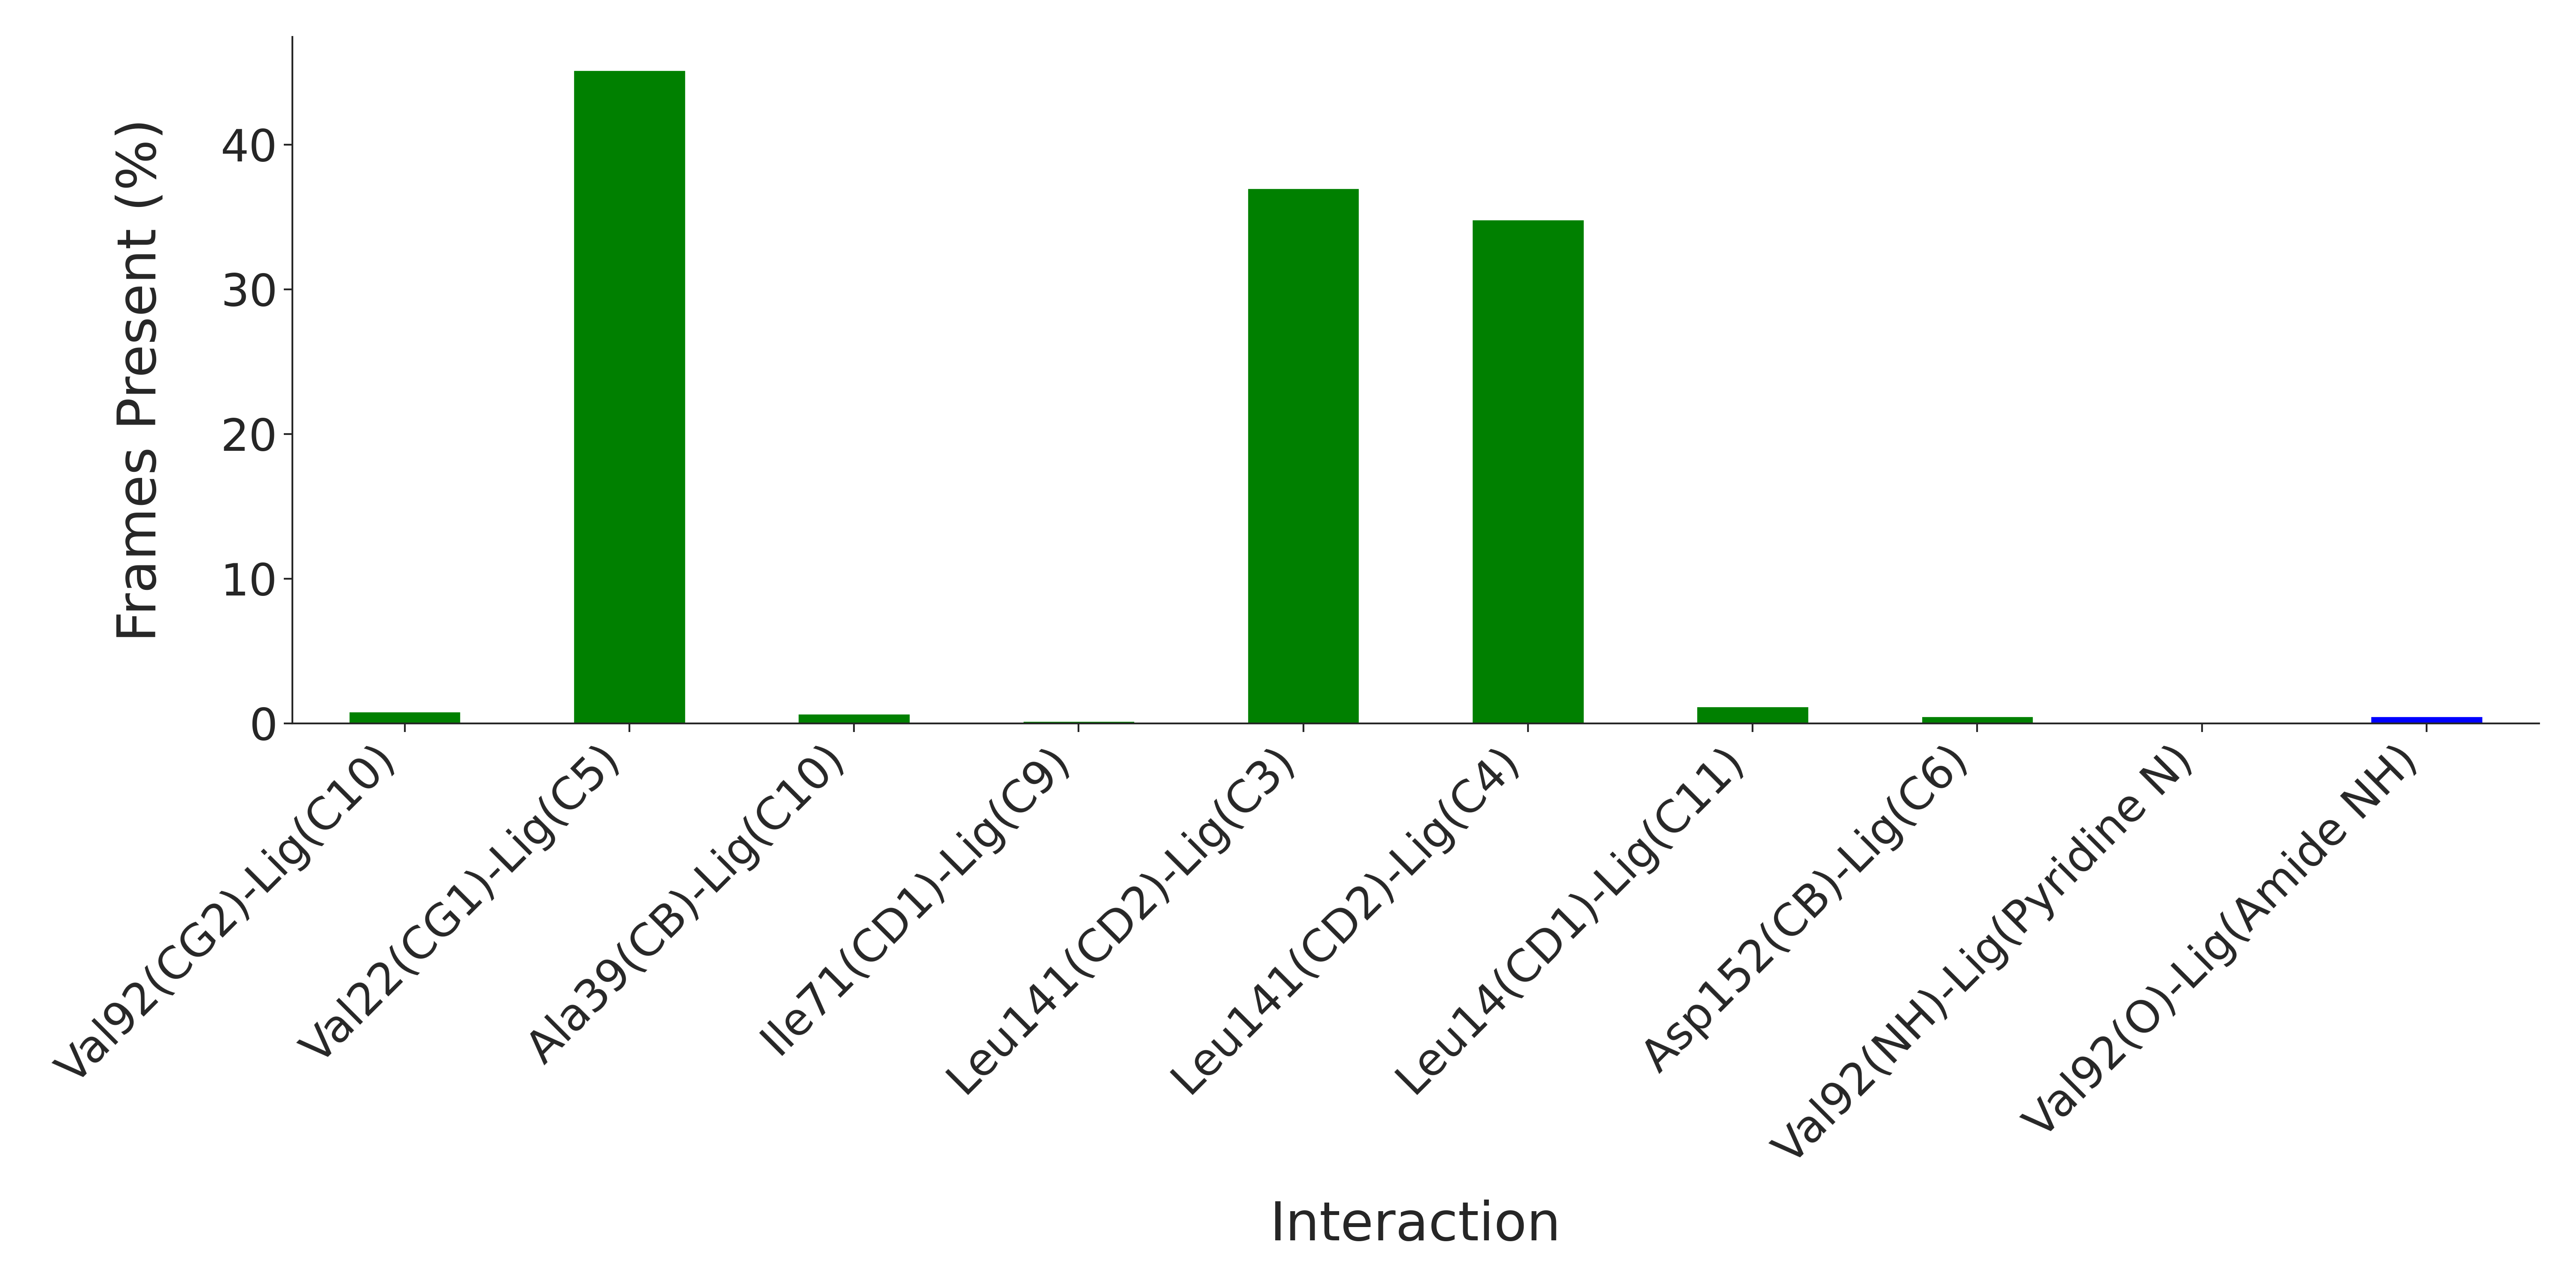

The file beside this chart, header and first rows:
Interaction, Frames Present (%)
Val92(CG2)-Lig(C10), 0.8333
Val22(CG1)-Lig(C5), 45.17
Ala39(CB)-Lig(C10), 0.6667
Ile71(CD1)-Lig(C9), 0.1667
Leu141(CD2)-Lig(C3), 37.0
Leu141(CD2)-Lig(C4), 34.83
Leu14(CD1)-Lig(C11), 1.167
Asp152(CB)-Lig(C6), 0.5
Val92(NH)-Lig(Pyridine N), 0.0
Val92(O)-Lig(Amide NH), 0.5
